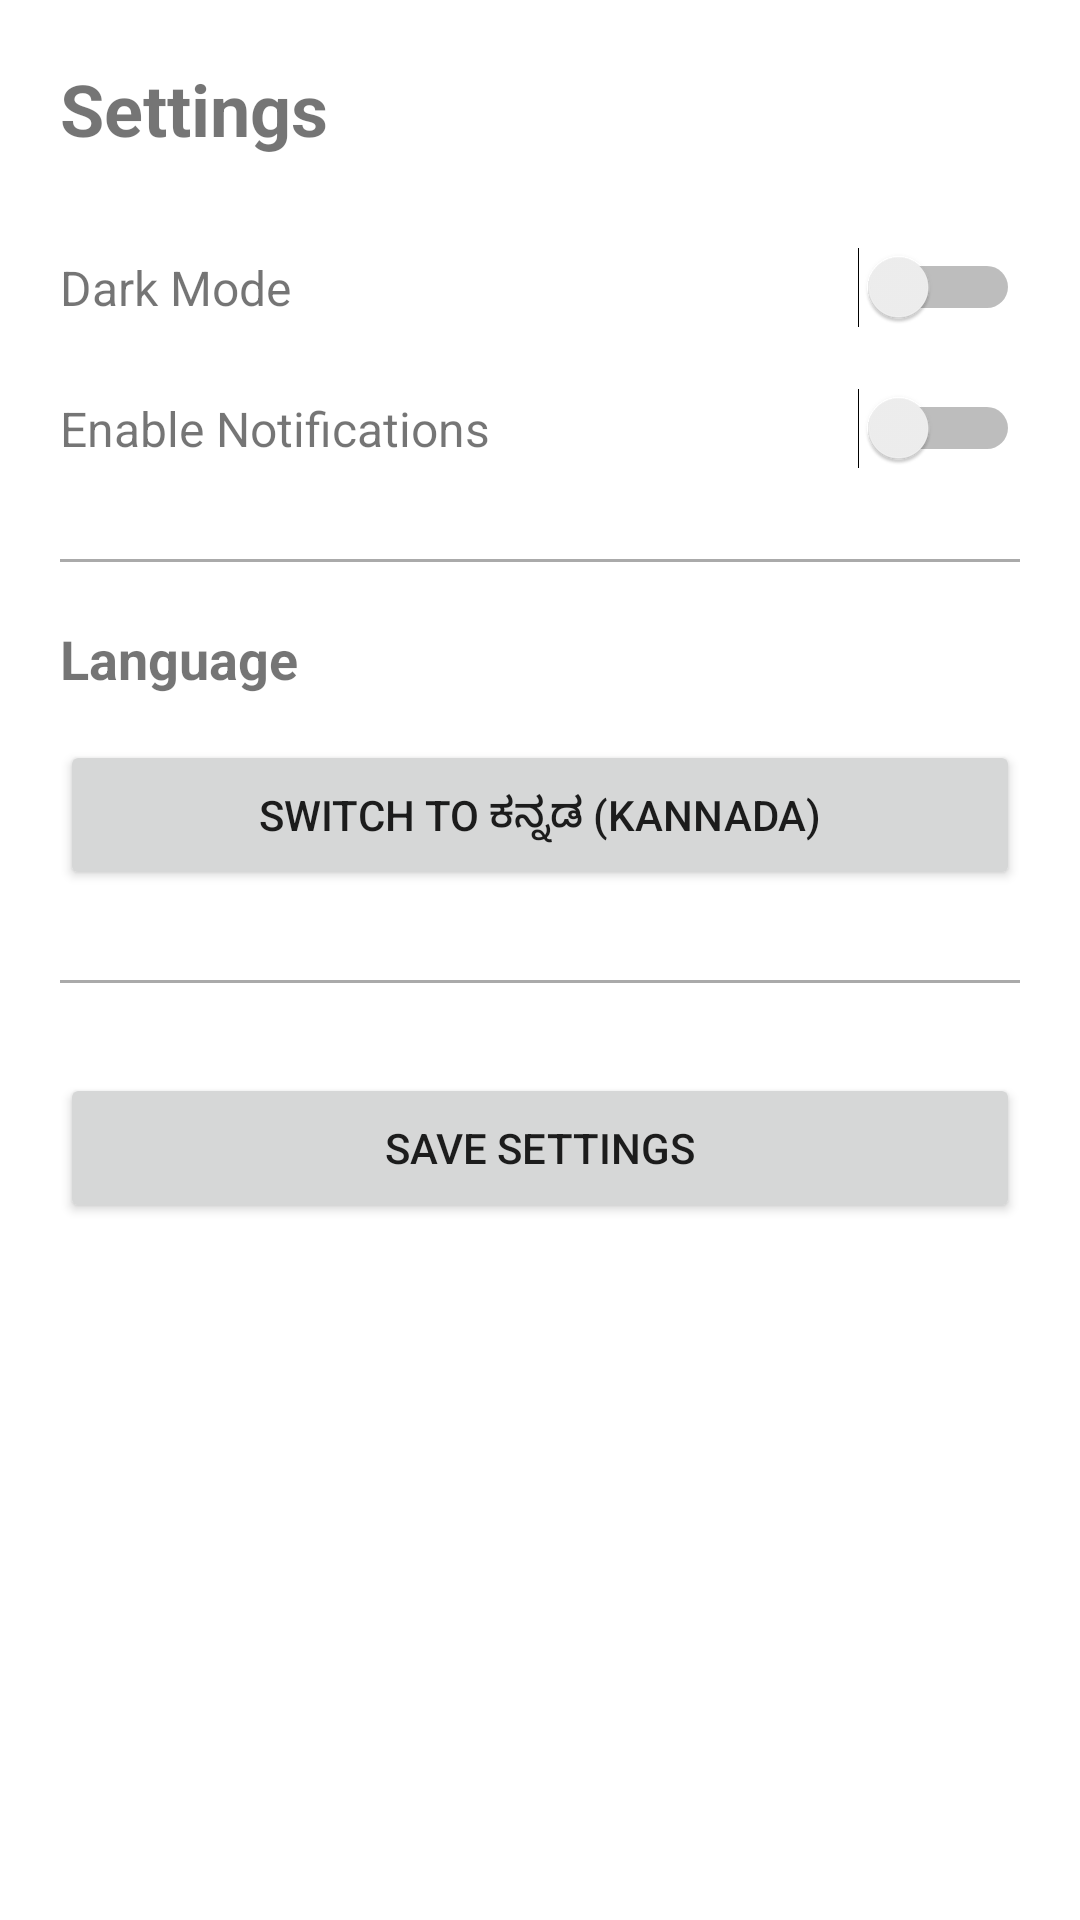

Android layout source for this screen:
<!-- AndroidManifest.xml: application theme Theme.NammaPlatform -->
<!-- res/layout/activity_settings.xml -->
<?xml version="1.0" encoding="utf-8"?>
<ScrollView xmlns:android="http://schemas.android.com/apk/res/android"
    android:layout_width="match_parent"
    android:layout_height="match_parent">

    <LinearLayout
        android:layout_width="match_parent"
        android:layout_height="wrap_content"
        android:orientation="vertical"
        android:padding="20dp">

        <TextView
            android:layout_width="wrap_content"
            android:layout_height="wrap_content"
            android:text="Settings"
            android:textSize="24sp"
            android:textStyle="bold"
            android:layout_marginBottom="30dp" />

        
        <LinearLayout
            android:layout_width="match_parent"
            android:layout_height="wrap_content"
            android:orientation="horizontal"
            android:gravity="center_vertical"
            android:layout_marginBottom="20dp">

            <TextView
                android:layout_width="0dp"
                android:layout_height="wrap_content"
                android:layout_weight="1"
                android:text="Dark Mode"
                android:textSize="16sp" />

            <Switch
                android:id="@+id/darkModeSwitch"
                android:layout_width="wrap_content"
                android:layout_height="wrap_content" />

        </LinearLayout>

        
        <LinearLayout
            android:layout_width="match_parent"
            android:layout_height="wrap_content"
            android:orientation="horizontal"
            android:gravity="center_vertical"
            android:layout_marginBottom="30dp">

            <TextView
                android:layout_width="0dp"
                android:layout_height="wrap_content"
                android:layout_weight="1"
                android:text="Enable Notifications"
                android:textSize="16sp" />

            <Switch
                android:id="@+id/notificationsSwitch"
                android:layout_width="wrap_content"
                android:layout_height="wrap_content" />

        </LinearLayout>

        <View
            android:layout_width="match_parent"
            android:layout_height="1dp"
            android:background="@android:color/darker_gray"
            android:layout_marginBottom="20dp" />

        
        <TextView
            android:layout_width="wrap_content"
            android:layout_height="wrap_content"
            android:text="Language"
            android:textSize="18sp"
            android:textStyle="bold"
            android:layout_marginBottom="15dp" />

        <Button
            android:id="@+id/languageSwitcher"
            android:layout_width="match_parent"
            android:layout_height="50dp"
            android:text="Switch to ಕನ್ನಡ (Kannada)"
            android:layout_marginBottom="30dp" />

        <View
            android:layout_width="match_parent"
            android:layout_height="1dp"
            android:background="@android:color/darker_gray"
            android:layout_marginBottom="30dp" />

        
        <Button
            android:id="@+id/saveButton"
            android:layout_width="match_parent"
            android:layout_height="50dp"
            android:text="Save Settings" />

    </LinearLayout>

</ScrollView>
<!-- resources referenced by this layout -->
<resources>
  <style name="Theme.NammaPlatform" parent="Theme.MaterialComponents.DayNight.NoActionBar">
          
          <item name="colorPrimary">@color/purple_500</item>
          <item name="colorPrimaryVariant">@color/purple_700</item>
          <item name="colorOnPrimary">@color/white</item>
          
          <item name="colorSecondary">@color/teal_200</item>
          <item name="colorSecondaryVariant">@color/teal_700</item>
          <item name="colorOnSecondary">@color/black</item>
          
          <item name="android:statusBarColor">?attr/colorPrimaryVariant</item>
          
      </style>
  <color name="purple_500">#FF6200EE</color>
  <color name="purple_700">#FF3700B3</color>
  <color name="white">#FFFFFFFF</color>
  <color name="teal_200">#FF03DAC5</color>
  <color name="teal_700">#FF018786</color>
  <color name="black">#FF000000</color>
</resources>
